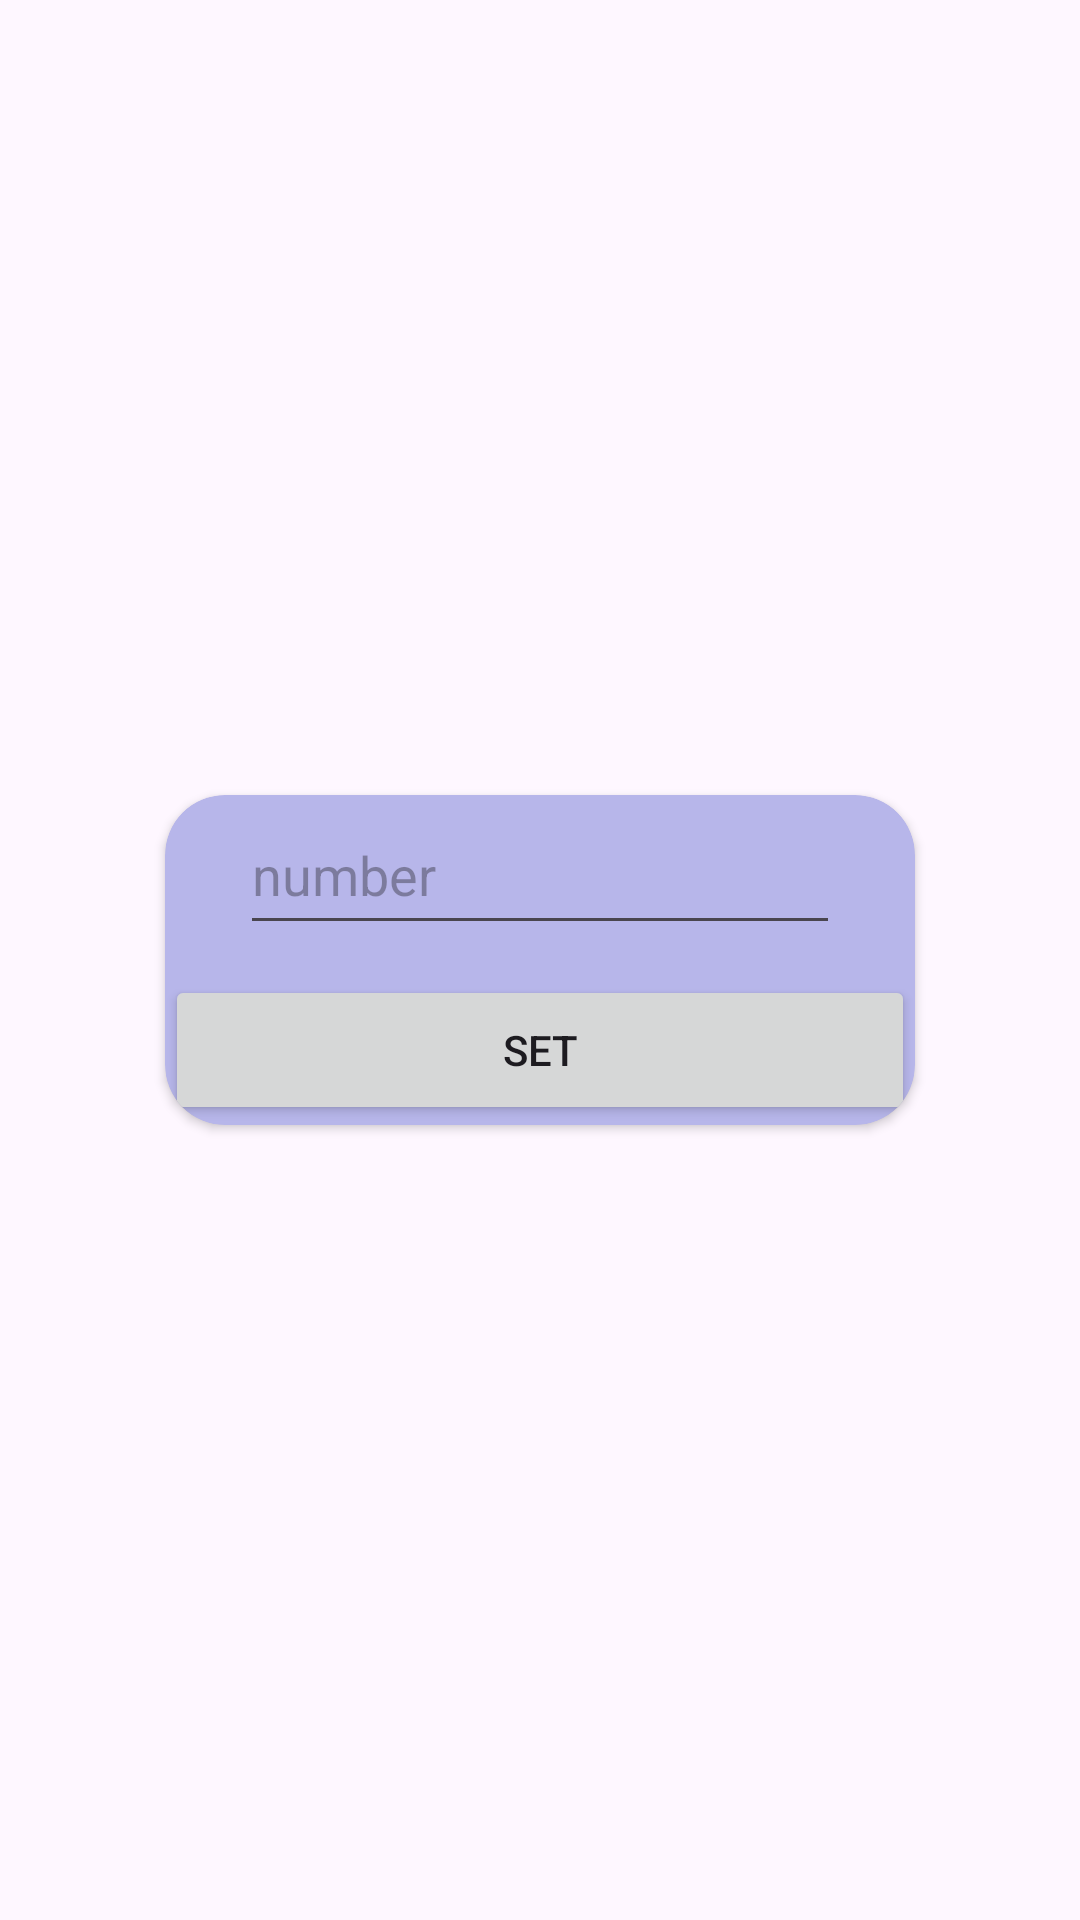

Layout XML and referenced resources for this Android screen:
<!-- AndroidManifest.xml: application theme Theme.MyEverydayActivity -->
<!-- res/layout/set_dialog_layout.xml -->
<?xml version="1.0" encoding="utf-8"?>
<androidx.constraintlayout.widget.ConstraintLayout xmlns:android="http://schemas.android.com/apk/res/android"
    xmlns:app="http://schemas.android.com/apk/res-auto"
    android:layout_width="match_parent"
    android:layout_gravity="center"
    android:layout_height="match_parent">

    <androidx.cardview.widget.CardView
        android:id="@+id/card_set"
        android:layout_width="250dp"
        android:layout_height="110dp"
        android:layout_marginStart="25dp"
        android:layout_marginEnd="25dp"
        app:cardBackgroundColor="@color/light_blue"
        app:cardCornerRadius="20dp"
        app:layout_constraintBottom_toBottomOf="parent"
        app:layout_constraintEnd_toEndOf="parent"
        app:layout_constraintStart_toStartOf="parent"
        app:layout_constraintTop_toTopOf="parent">

        <EditText
            android:id="@+id/number_set"
            android:inputType="number"
            android:layout_gravity="center_horizontal"
            android:layout_width="200dp"
            android:layout_height="50dp"
            android:hint="number" />

        <Button
            android:id="@+id/setSettings"

            android:layout_width="match_parent"
            android:layout_height="50dp"
            android:insetLeft="15dp"
            android:insetRight="15dp"
            android:text="set"
            android:layout_gravity="bottom"/>

    </androidx.cardview.widget.CardView>

</androidx.constraintlayout.widget.ConstraintLayout>
<!-- resources referenced by this layout -->
<resources>
  <color name="light_blue">#B7B6EA</color>
  <style name="Theme.MyEverydayActivity" parent="Base.Theme.MyEverydayActivity" />
  <style name="Base.Theme.MyEverydayActivity" parent="Theme.Material3.DayNight.NoActionBar">
          
          
      </style>
</resources>
